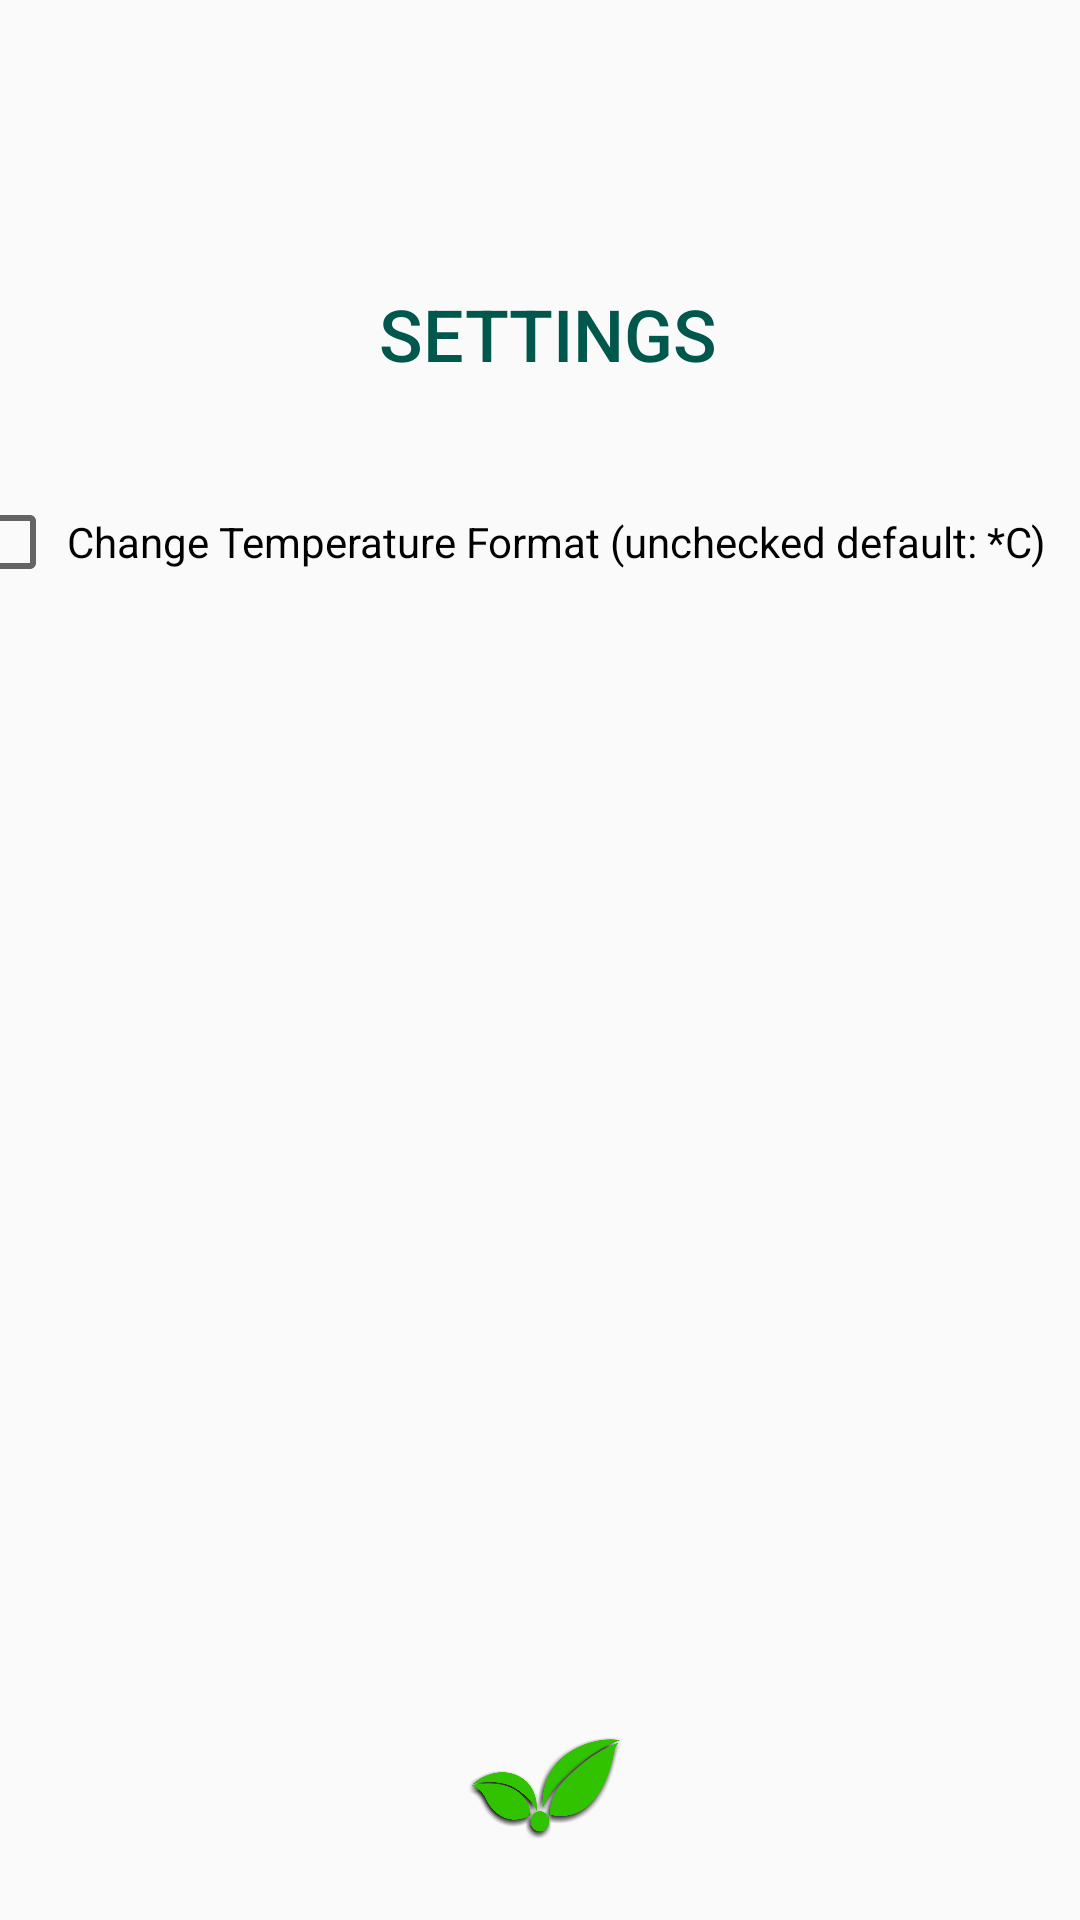

The Android layout XML behind this screen, and the referenced resources:
<!-- AndroidManifest.xml: application theme AppTheme -->
<!-- res/layout/activity_settings.xml -->
<?xml version="1.0" encoding="utf-8"?>
<android.support.constraint.ConstraintLayout xmlns:android="http://schemas.android.com/apk/res/android"
    xmlns:app="http://schemas.android.com/apk/res-auto"
    xmlns:tools="http://schemas.android.com/tools"
    android:layout_width="match_parent"
    android:layout_height="match_parent"
    tools:context=".SettingsActivity">

    <CheckBox
        android:id="@+id/switchTemperatureMetricCheckBox"
        android:layout_width="383dp"
        android:layout_height="32dp"
        android:layout_marginStart="8dp"
        android:layout_marginLeft="8dp"
        android:layout_marginTop="28dp"
        android:layout_marginEnd="8dp"
        android:layout_marginRight="8dp"
        android:layout_marginBottom="8dp"
        android:text=" Change Temperature Format (unchecked default: *C)"
        android:textAppearance="@style/TextAppearance.Compat.Notification"
        app:layout_constraintBottom_toTopOf="@+id/currentTemperatureMetricTextView"
        app:layout_constraintEnd_toEndOf="@+id/currentTemperatureMetricTextView"
        app:layout_constraintHorizontal_bias="0.561"
        app:layout_constraintStart_toStartOf="@+id/currentTemperatureMetricTextView"
        app:layout_constraintTop_toBottomOf="@+id/settingsTitleTextView" />

    <TextView
        android:id="@+id/currentTemperatureMetricTextView"
        android:layout_width="326dp"
        android:layout_height="23dp"
        android:layout_marginStart="8dp"
        android:layout_marginLeft="8dp"
        android:layout_marginTop="72dp"
        android:layout_marginEnd="8dp"
        android:layout_marginRight="8dp"
        android:layout_marginBottom="256dp"
        android:text=""
        android:textAppearance="@style/TextAppearance.AppCompat.Menu"
        android:textSize="14sp"
        app:layout_constraintBottom_toTopOf="@+id/iGroTopLogoImageView"
        app:layout_constraintEnd_toEndOf="@+id/leafLogoImageView"
        app:layout_constraintHorizontal_bias="0.492"
        app:layout_constraintStart_toStartOf="@+id/leafLogoImageView"
        app:layout_constraintTop_toBottomOf="@+id/settingsTitleTextView"
        app:layout_constraintVertical_bias="0.0" />

    <ImageView
        android:id="@+id/leafLogoImageView"
        android:layout_width="95dp"
        android:layout_height="85dp"
        android:layout_marginStart="8dp"
        android:layout_marginLeft="8dp"
        android:layout_marginEnd="8dp"
        android:layout_marginRight="8dp"
        app:layout_constraintBottom_toBottomOf="parent"
        app:layout_constraintEnd_toEndOf="parent"
        app:layout_constraintStart_toStartOf="parent"
        app:srcCompat="@drawable/igro_justleaf" />

    <TextView
        android:id="@+id/settingsTitleTextView"
        android:layout_width="280dp"
        android:layout_height="47dp"
        android:layout_marginStart="8dp"
        android:layout_marginLeft="8dp"
        android:layout_marginTop="84dp"
        android:layout_marginEnd="8dp"
        android:layout_marginRight="8dp"
        android:layout_marginBottom="388dp"
        android:gravity="center_horizontal|center_vertical"
        android:text="SETTINGS"
        android:textAppearance="@android:style/TextAppearance.DeviceDefault.DialogWindowTitle"
        android:textColor="@color/colorPrimaryDark"
        android:textSize="24sp"
        app:layout_constraintBottom_toTopOf="@+id/leafLogoImageView"
        app:layout_constraintEnd_toEndOf="@+id/switchTemperatureMetricCheckBox"
        app:layout_constraintHorizontal_bias="0.551"
        app:layout_constraintStart_toStartOf="@+id/switchTemperatureMetricCheckBox"
        app:layout_constraintTop_toTopOf="parent"
        app:layout_constraintVertical_bias="0.1" />

    <ImageView
        android:id="@+id/iGroTopLogoImageView"
        android:layout_width="104dp"
        android:layout_height="98dp"
        android:layout_marginStart="8dp"
        android:layout_marginLeft="8dp"
        android:layout_marginTop="4dp"
        android:layout_marginEnd="8dp"
        android:layout_marginRight="8dp"
        android:layout_marginBottom="558dp"
        app:layout_constraintBottom_toTopOf="@+id/leafLogoImageView"
        app:layout_constraintEnd_toEndOf="@+id/settingsTitleTextView"
        app:layout_constraintHorizontal_bias="0.511"
        app:layout_constraintStart_toStartOf="@+id/settingsTitleTextView"
        app:layout_constraintTop_toTopOf="parent"
        app:layout_constraintVertical_bias="0.357"
        app:srcCompat="@drawable/igro_logo" />

</android.support.constraint.ConstraintLayout>
<!-- resources referenced by this layout -->
<resources>
  <color name="colorPrimaryDark">#00574B</color>
  <!-- drawable igro_justleaf: png bitmap (drawable, 67827 bytes) -->
  <!-- drawable igro_logo: png bitmap (drawable, 104805 bytes) -->
  <style name="AppTheme" parent="Theme.AppCompat.Light.DarkActionBar">
          
          <item name="colorPrimary">@color/colorPrimary</item>
          <item name="colorPrimaryDark">@color/colorPrimaryDark</item>
          <item name="colorAccent">@color/colorAccent</item>
          <item name="overlapAnchor">false</item>
          <item name="android:dropDownVerticalOffset">-4dp</item>
  
      </style>
  <color name="colorPrimary">#077468</color>
  <color name="colorAccent">#d81b60</color>
</resources>
